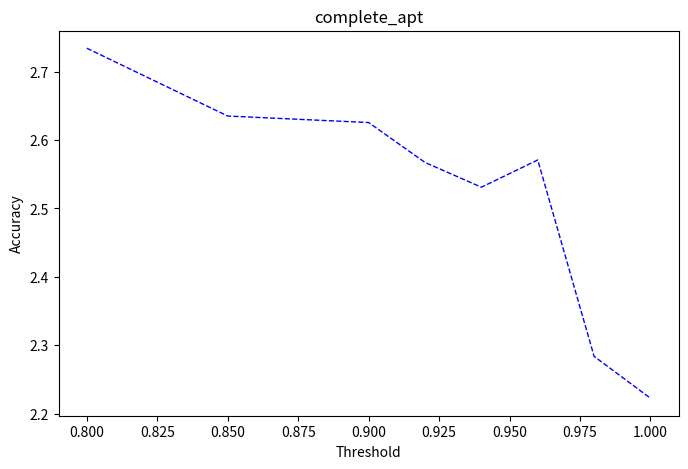

Python code for this plot: (Note: this script raises an exception after producing the figure.)
import numpy as np
import matplotlib.pyplot as plt

# x = [0.8, 0.9, 0.95, 0.96, 0.98, 1]

title_y = np.array([0.9573617588274483, 0.96260017809439, 0.9706862091938707, 0.9706862091938707, 0.9731543624161074, 0.9766822118587608])
publish_time_y = np.array([0.9593604263824117, 0.9661620658949243, 0.9726848767488341, 0.9726848767488341, 0.9769894534995206, 0.9826782145236509])
rent_y = np.array([0.9593604263824117, 0.9661620658949243, 0.9726848767488341, 0.9726848767488341, 0.9760306807286673, 0.9820119920053297])
charge_method_y = np.array([0.9700199866755497, 0.9741763134461264, 0.978014656895403, 0.978014656895403, 0.9798657718120806, 0.9820119920053297])
unit_y = np.array([0.9640239840106596, 0.9661620658949243, 0.9713524317121919, 0.9713524317121919, 0.9712368168744008, 0.9820119920053297])
area_y = np.array([0.9673550966022652, 0.9679430097951914, 0.9726848767488341, 0.9726848767488341, 0.9712368168744008, 0.9820119920053297])
floor_y = np.array([0.9840106595602931, 0.98753339269813, 0.9906728847435043, 0.9906728847435043, 0.9904122722914669, 0.9940039973351099])
configuration_y = np.array([0.9893404397068621, 0.9928762243989314, 0.9960026648900733, 0.9960026648900733, 0.9961649089165868, 0.9993337774816788])
# Complete_y = np.array([0.9935043304463691, 0.9941006233303651, 0.9950866089273818, 0.9950866089273818, 0.9954458293384468, 0.9970852764823451])
time = np.array([102.429554, 104.897894, 105.862824, 105.917087, 106.088613, 106.509856])
time2 = np.array([30.786212000000006, 30.903361000000004, 30.888180000000006, 30.766030999999998, 30.796646000000003, 30.938321])
time3 = [31.654560, 31.362131, 30.821602, 30.653486, 31.600423, 31.993159]
time4 = [34.23640036582947, 36.29981780052185, 37.888134241104126, 37.82771301269531, 42.47893786430359, 48.3020875453949]

# 80 85 90 92 94 96 98 1
time5 = [32.551497, 33.776931, 34.127515,  35.007408, 35.949419, 35.398595,  39.850001, 43.750434]
x = [0.8, 0.85, 0.9, 0.92, 0.94, 0.96, 0.98, 1]
#
Complete_y = np.array([0.8900732844770153, 0.8900732844770153, 0.8960692871419054, 0.8987341772151899, 0.909903201787044, 0.9100599600266489, 0.9100401606425703, 0.9723154362416108])
#
# time = np.array([33.11349034309387, 33.08004379272461,  34.83849239349365, 35.65600609779358, 36.308321475982666,  40.050410985946655, 36.29391169548035, 44.20068168640137])
# time2 = np.array([32.346558570861816, 33.08004379272461,  34.83849239349365, 34.923078775405884, 36.308321475982666,  40.050410985946655, 36.29391169548035, 44.20068168640137])


# title_apt = (title_y * 100) / time
complete_apt = (Complete_y * 100) / time5

pic_name = 'complete_apt'

plt.figure(figsize=(8, 5)) #创建绘图对象
plt.plot(x, complete_apt, "b--", linewidth=1)   #在当前绘图对象绘图（X轴，Y轴，蓝色虚线，线宽度
plt.xlabel("Threshold") #X轴标签
plt.ylabel("Accuracy")  #Y轴标签
plt.title(pic_name) #图标题
plt.savefig("shh_pic/" + pic_name + ".pdf") #保存图
plt.show()  #显示图
